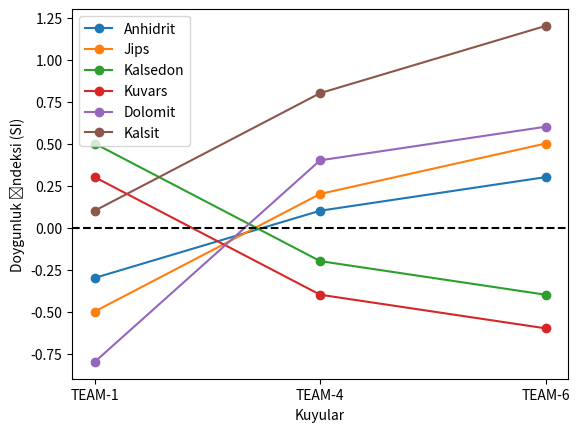

Write the Python code that produced this figure.
import matplotlib.pyplot as plt
import numpy as np
 
df = { 'TEAM-1': [-0.3, -0.5, 0.5, 0.3, -0.8, 0.1],
       'TEAM-4': [0.1, 0.2, -0.2, -0.4, 0.4, 0.8],
       'TEAM-6': [0.3, 0.5, -0.4, -0.6, 0.6, 1.2]}
 
mineraller = ["Anhidrit", "Jips", "Kalsedon", "Kuvars", "Dolomit", "Kalsit"]
for idx, mineral in enumerate(mineraller):
    plt.plot(df.keys(), [v[idx] for v in df.values()], marker='o', label=mineral)
 
plt.axhline(y=0, color='k', linestyle='--')
plt.xlabel("Kuyular")
plt.ylabel("Doygunluk İndeksi (SI)")
plt.legend()
plt.show()